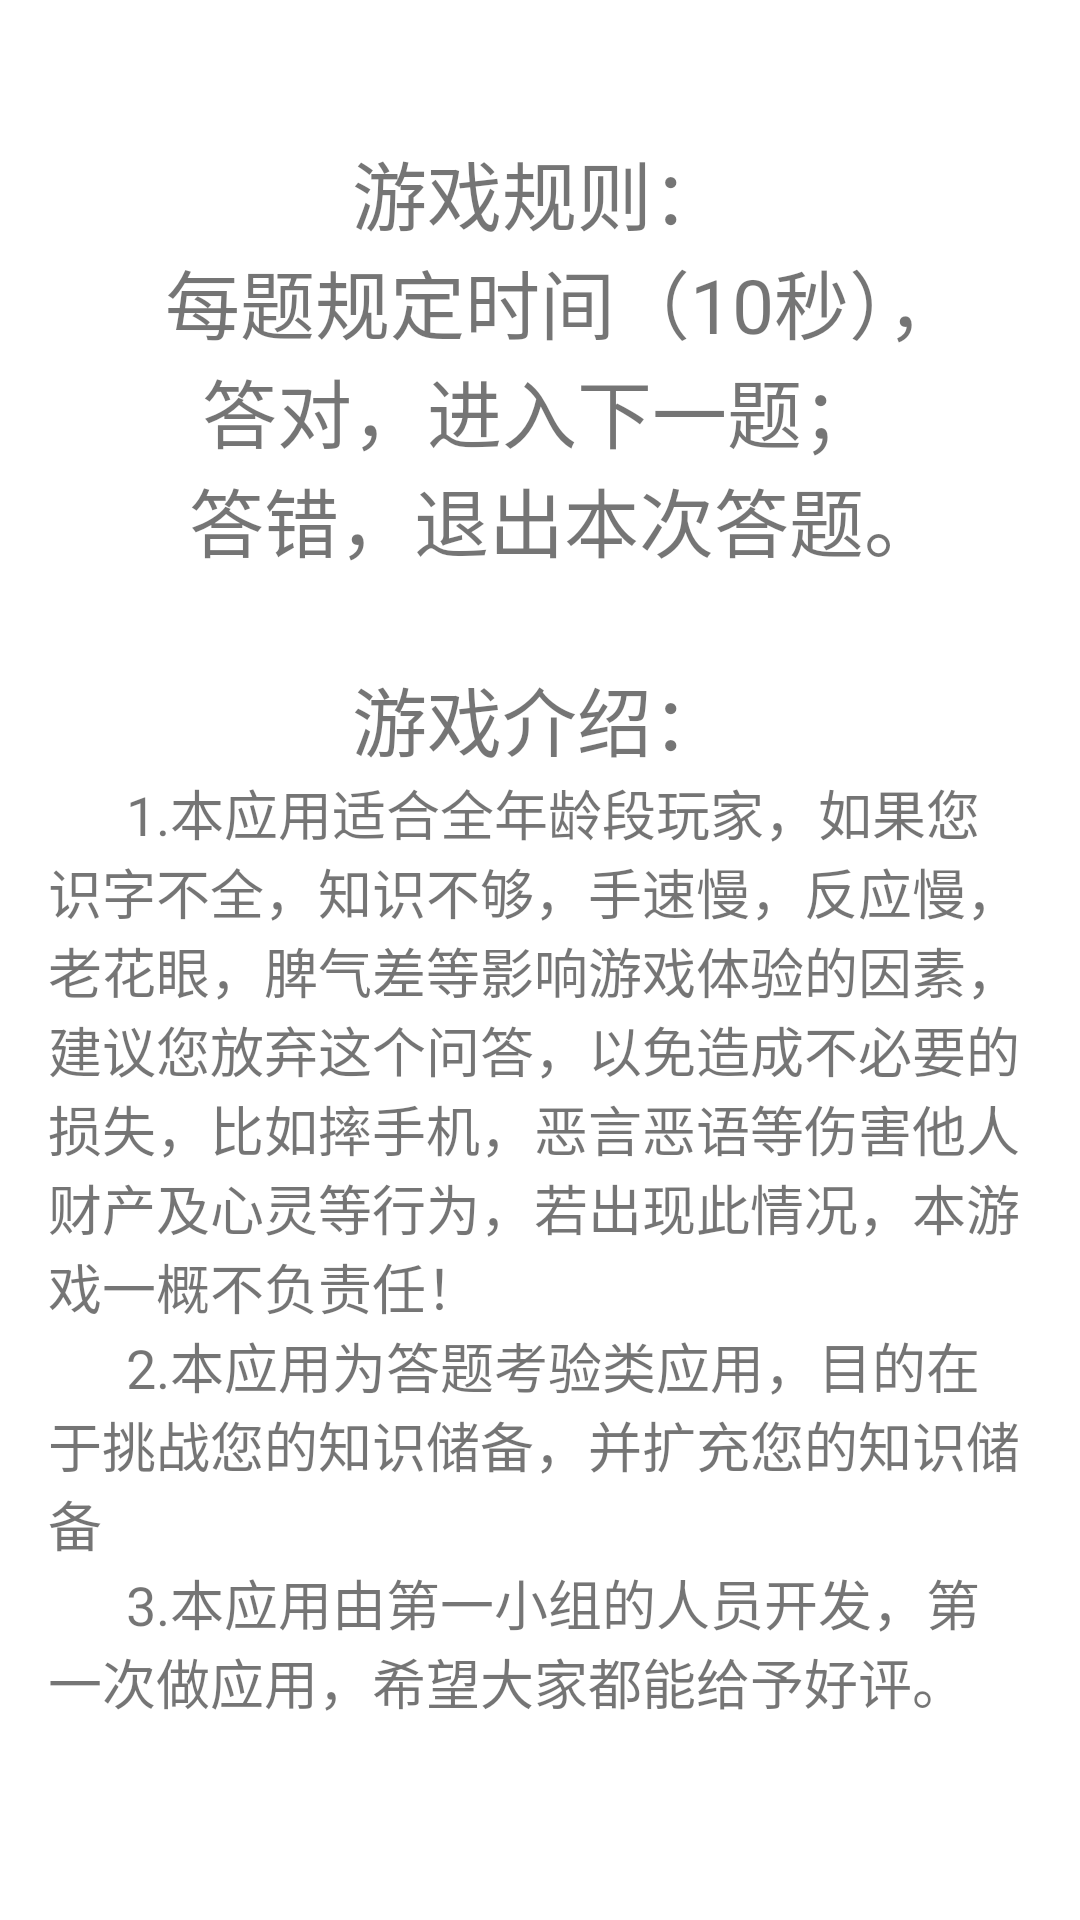

Android layout source for this screen:
<!-- AndroidManifest.xml: application theme AppTheme -->
<!-- res/layout/activity_userinfo.xml -->
<?xml version="1.0" encoding="utf-8"?>
<LinearLayout
    xmlns:android="http://schemas.android.com/apk/res/android"
    android:layout_height="match_parent"
    android:layout_width="match_parent"
    android:orientation="vertical"
    android:padding="16dp"
    android:background="#FFFFFF">
    <TextView
        android:layout_width="wrap_content"
        android:layout_height="wrap_content"
        android:text="游戏规则："
        android:textSize="25dp"
        android:layout_gravity="center"
        android:layout_marginTop="30dp" />
    <TextView
        android:layout_marginLeft="8dp"
        android:layout_width="wrap_content"
        android:layout_height="wrap_content"
        android:text="每题规定时间（10秒），"
        android:layout_gravity="center"
        android:textSize="25dp"/>
    <TextView
        android:layout_width="wrap_content"
        android:layout_height="wrap_content"
        android:text="答对，进入下一题；"
        android:layout_gravity="center"
        android:textSize="25dp" />
    <TextView
        android:layout_width="wrap_content"
        android:layout_height="wrap_content"
        android:text="答错，退出本次答题。"
        android:layout_gravity="center"
        android:textSize="25dp"
        android:layout_marginLeft="8dp"/>

    <TextView
        android:layout_marginTop="30dp"
        android:layout_width="wrap_content"
        android:layout_height="wrap_content"
        android:text="游戏介绍："
        android:layout_gravity="center"
        android:textSize="25dp"/>
    <TextView
        android:textSize="18dp"
        android:layout_width="wrap_content"
        android:layout_height="wrap_content"
        android:text="      1.本应用适合全年龄段玩家，如果您识字不全，知识不够，手速慢，反应慢，老花眼，脾气差等影响游戏体验的因素，建议您放弃这个问答，以免造成不必要的损失，比如摔手机，恶言恶语等伤害他人财产及心灵等行为，若出现此情况，本游戏一概不负责任！"/>

    <TextView
        android:textSize="18dp"
        android:layout_width="wrap_content"
        android:layout_height="wrap_content"
        android:text="      2.本应用为答题考验类应用，目的在于挑战您的知识储备，并扩充您的知识储备"/>
    <TextView
        android:textSize="18dp"
        android:layout_width="wrap_content"
        android:layout_height="wrap_content"
        android:text="      3.本应用由第一小组的人员开发，第一次做应用，希望大家都能给予好评。"/>
</LinearLayout>
<!-- resources referenced by this layout -->
<resources>
  <style name="AppTheme" parent="Theme.AppCompat.Light.DarkActionBar">
          
          <item name="colorPrimary">#3DC7BE</item>
          <item name="colorPrimaryDark">#3DC7BE</item>
          <item name="colorAccent">#3DC7BE</item>
      </style>
</resources>
